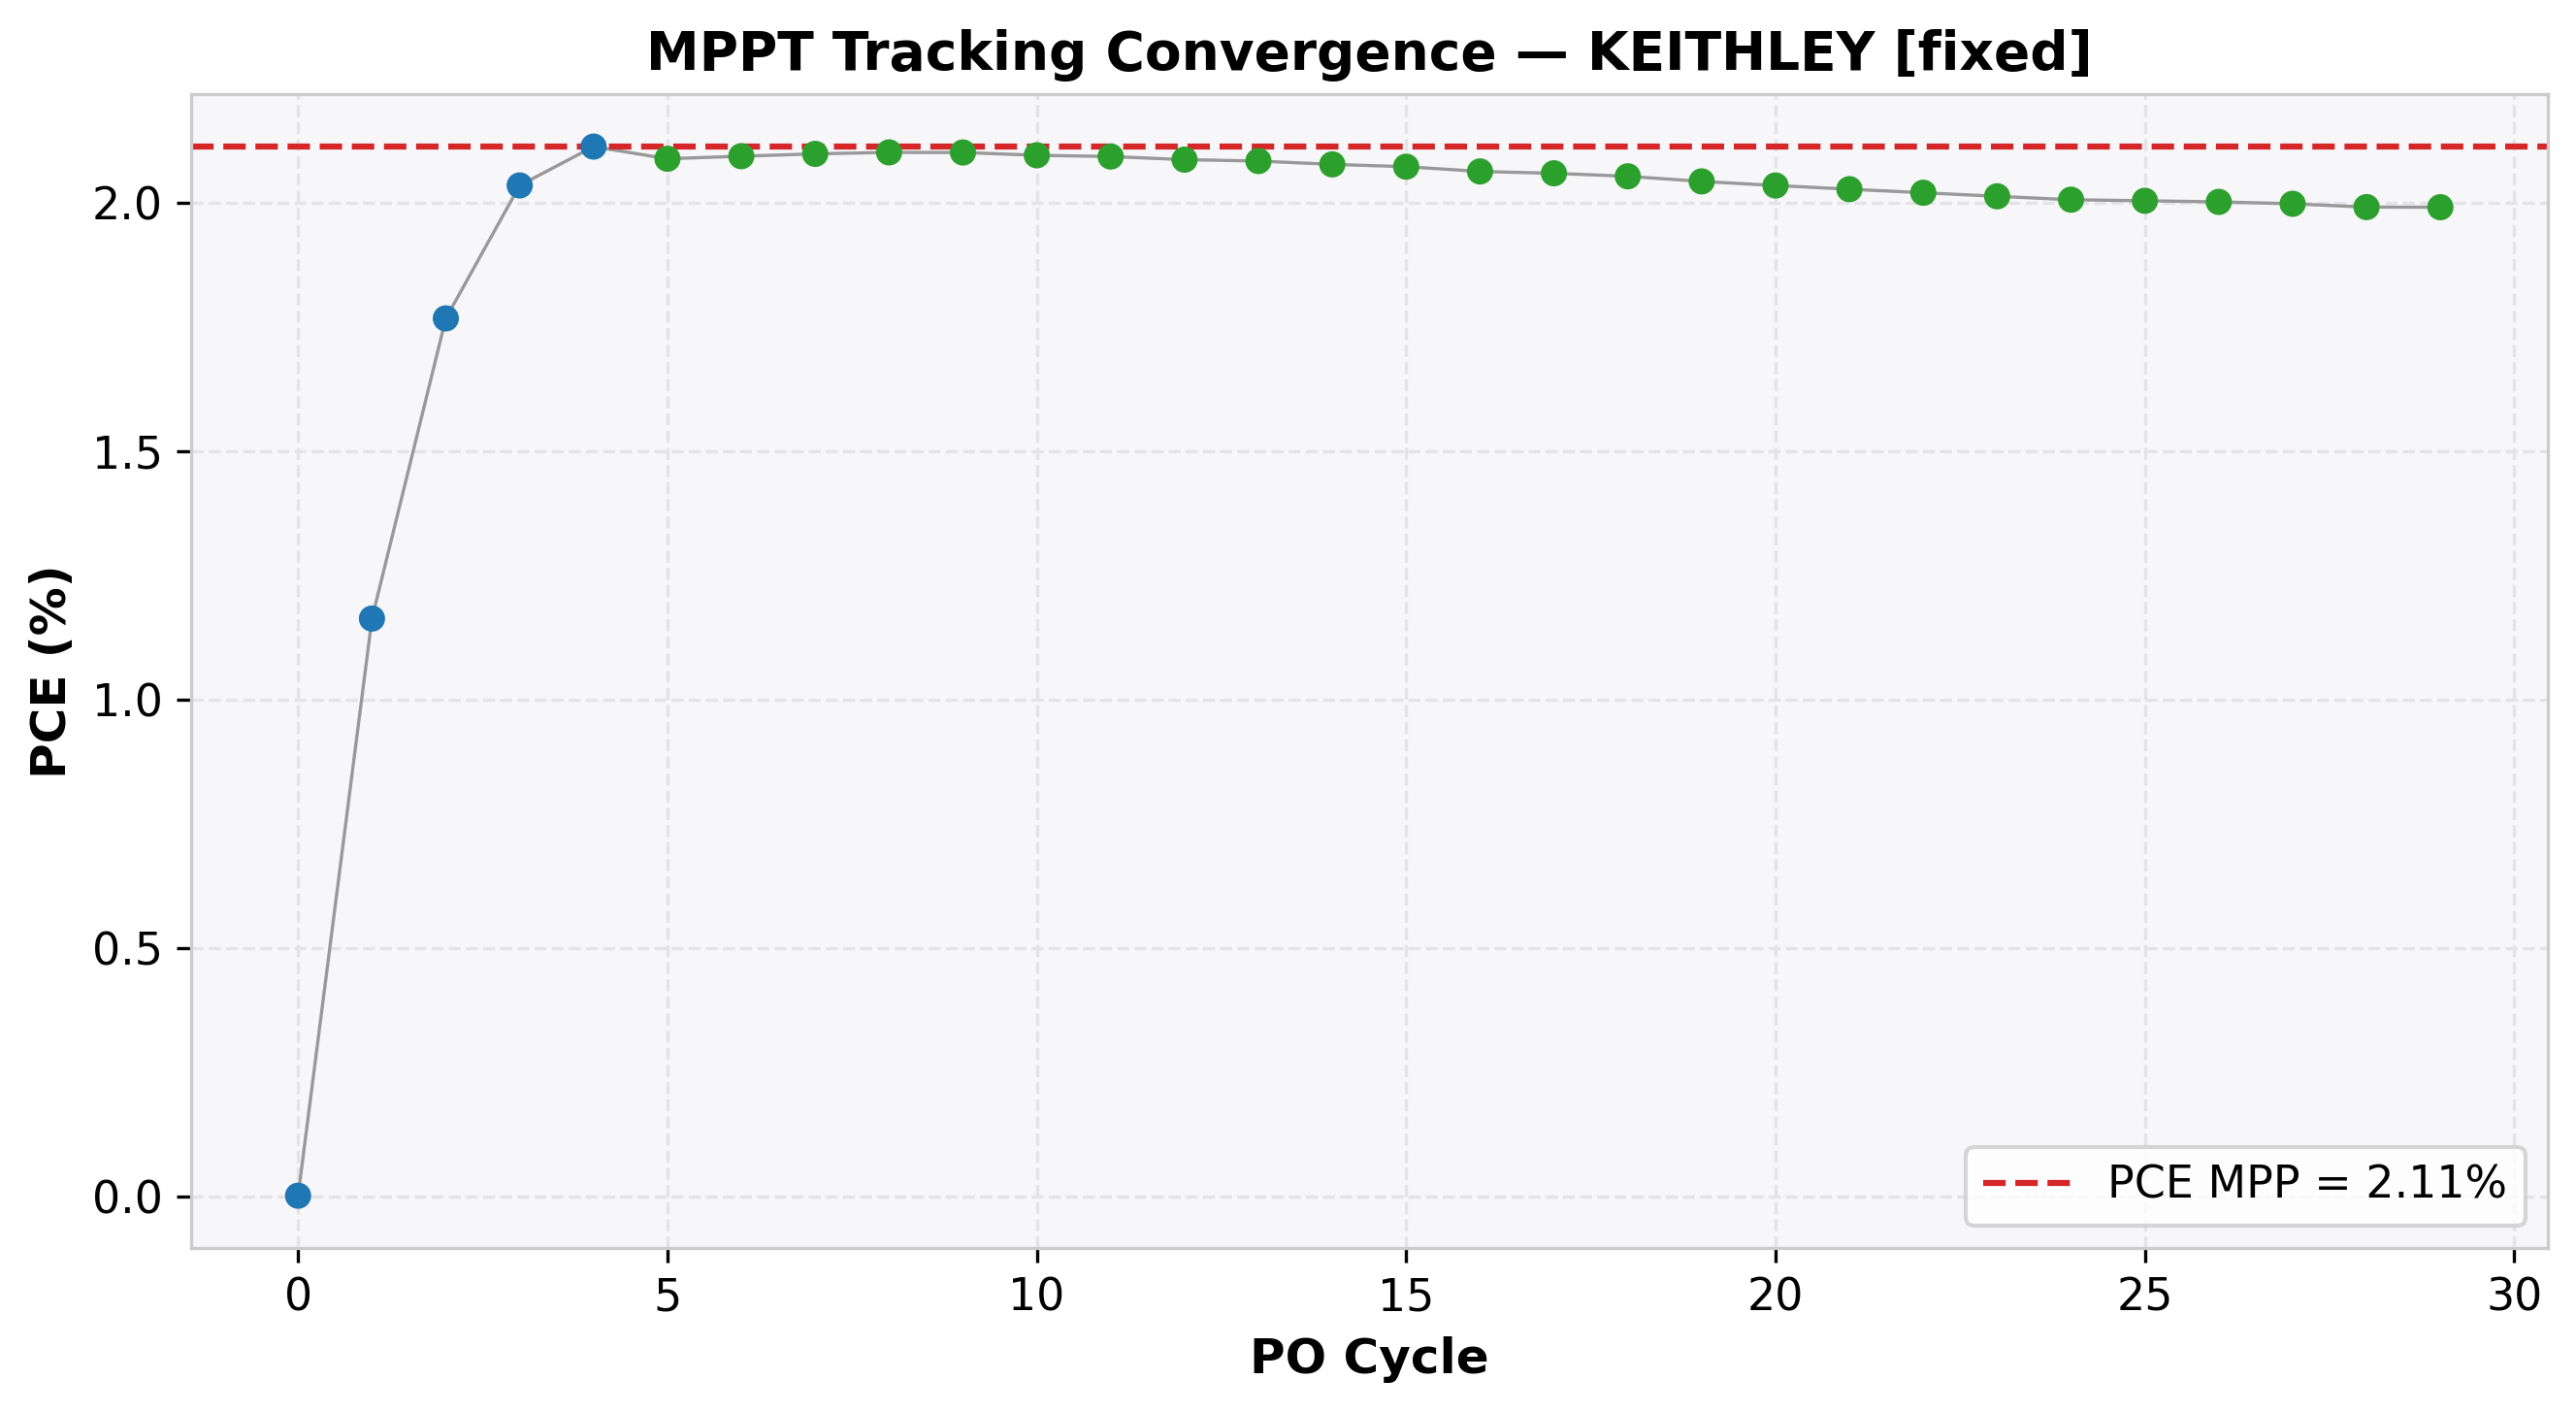

The data file committed next to this chart (first rows):
cycle, time(s), voltage(V), j_current(mA/cm²), power(mW), power_density(mW/cm²), PCE(%), direction, step, mode
0, 2.12, 1.04, 0.0009551, 0.004967, 0.0009933, 0.0009933, -1, 0.05, EXPLORE
1, 4.128, 0.99, -1.175, 5.815, 1.163, 1.163, -1, 0.05, EXPLORE
2, 6.132, 0.94, -1.88, 8.837, 1.767, 1.767, -1, 0.05, EXPLORE
3, 8.136, 0.89, -2.286, 10.18, 2.035, 2.035, -1, 0.05, EXPLORE
4, 10.15, 0.84, -2.516, 10.57, 2.113, 2.113, -1, 0.05, EXPLORE
5, 12.16, 0.79, -2.644, 10.44, 2.089, 2.089, 1, 0.01, REFINE
6, 14.17, 0.8, -2.617, 10.47, 2.094, 2.094, 1, 0.01, REFINE
7, 16.18, 0.81, -2.591, 10.49, 2.099, 2.099, 1, 0.01, REFINE
8, 18.19, 0.82, -2.563, 10.51, 2.102, 2.102, 1, 0.01, REFINE
9, 20.2, 0.83, -2.532, 10.51, 2.101, 2.101, -1, 0.01, REFINE
10, 22.2, 0.82, -2.556, 10.48, 2.096, 2.096, 1, 0.01, REFINE
11, 24.21, 0.83, -2.522, 10.47, 2.093, 2.093, -1, 0.01, REFINE
12, 26.22, 0.82, -2.545, 10.44, 2.087, 2.087, 1, 0.01, REFINE
13, 28.23, 0.83, -2.511, 10.42, 2.084, 2.084, -1, 0.01, REFINE
14, 30.24, 0.82, -2.533, 10.39, 2.077, 2.077, 1, 0.01, REFINE
15, 32.25, 0.83, -2.497, 10.36, 2.073, 2.073, -1, 0.01, REFINE
16, 34.26, 0.82, -2.516, 10.32, 2.063, 2.063, 1, 0.01, REFINE
17, 36.26, 0.83, -2.481, 10.3, 2.06, 2.06, -1, 0.01, REFINE
18, 38.27, 0.82, -2.504, 10.27, 2.053, 2.053, 1, 0.01, REFINE
19, 40.27, 0.83, -2.462, 10.22, 2.043, 2.043, -1, 0.01, REFINE
20, 42.27, 0.82, -2.481, 10.17, 2.035, 2.035, 1, 0.01, REFINE
21, 44.28, 0.83, -2.443, 10.14, 2.028, 2.028, -1, 0.01, REFINE
22, 46.28, 0.82, -2.464, 10.1, 2.02, 2.02, 1, 0.01, REFINE
23, 48.29, 0.83, -2.425, 10.07, 2.013, 2.013, -1, 0.01, REFINE
24, 50.29, 0.82, -2.447, 10.03, 2.006, 2.006, 1, 0.01, REFINE
25, 52.3, 0.83, -2.415, 10.02, 2.004, 2.004, -1, 0.01, REFINE
26, 54.3, 0.82, -2.441, 10.01, 2.002, 2.002, 1, 0.01, REFINE
27, 56.31, 0.83, -2.407, 9.991, 1.998, 1.998, -1, 0.01, REFINE
28, 58.32, 0.82, -2.428, 9.957, 1.991, 1.991, 1, 0.01, REFINE
29, 60.33, 0.83, -2.399, 9.956, 1.991, 1.991, -1, 0.01, REFINE
